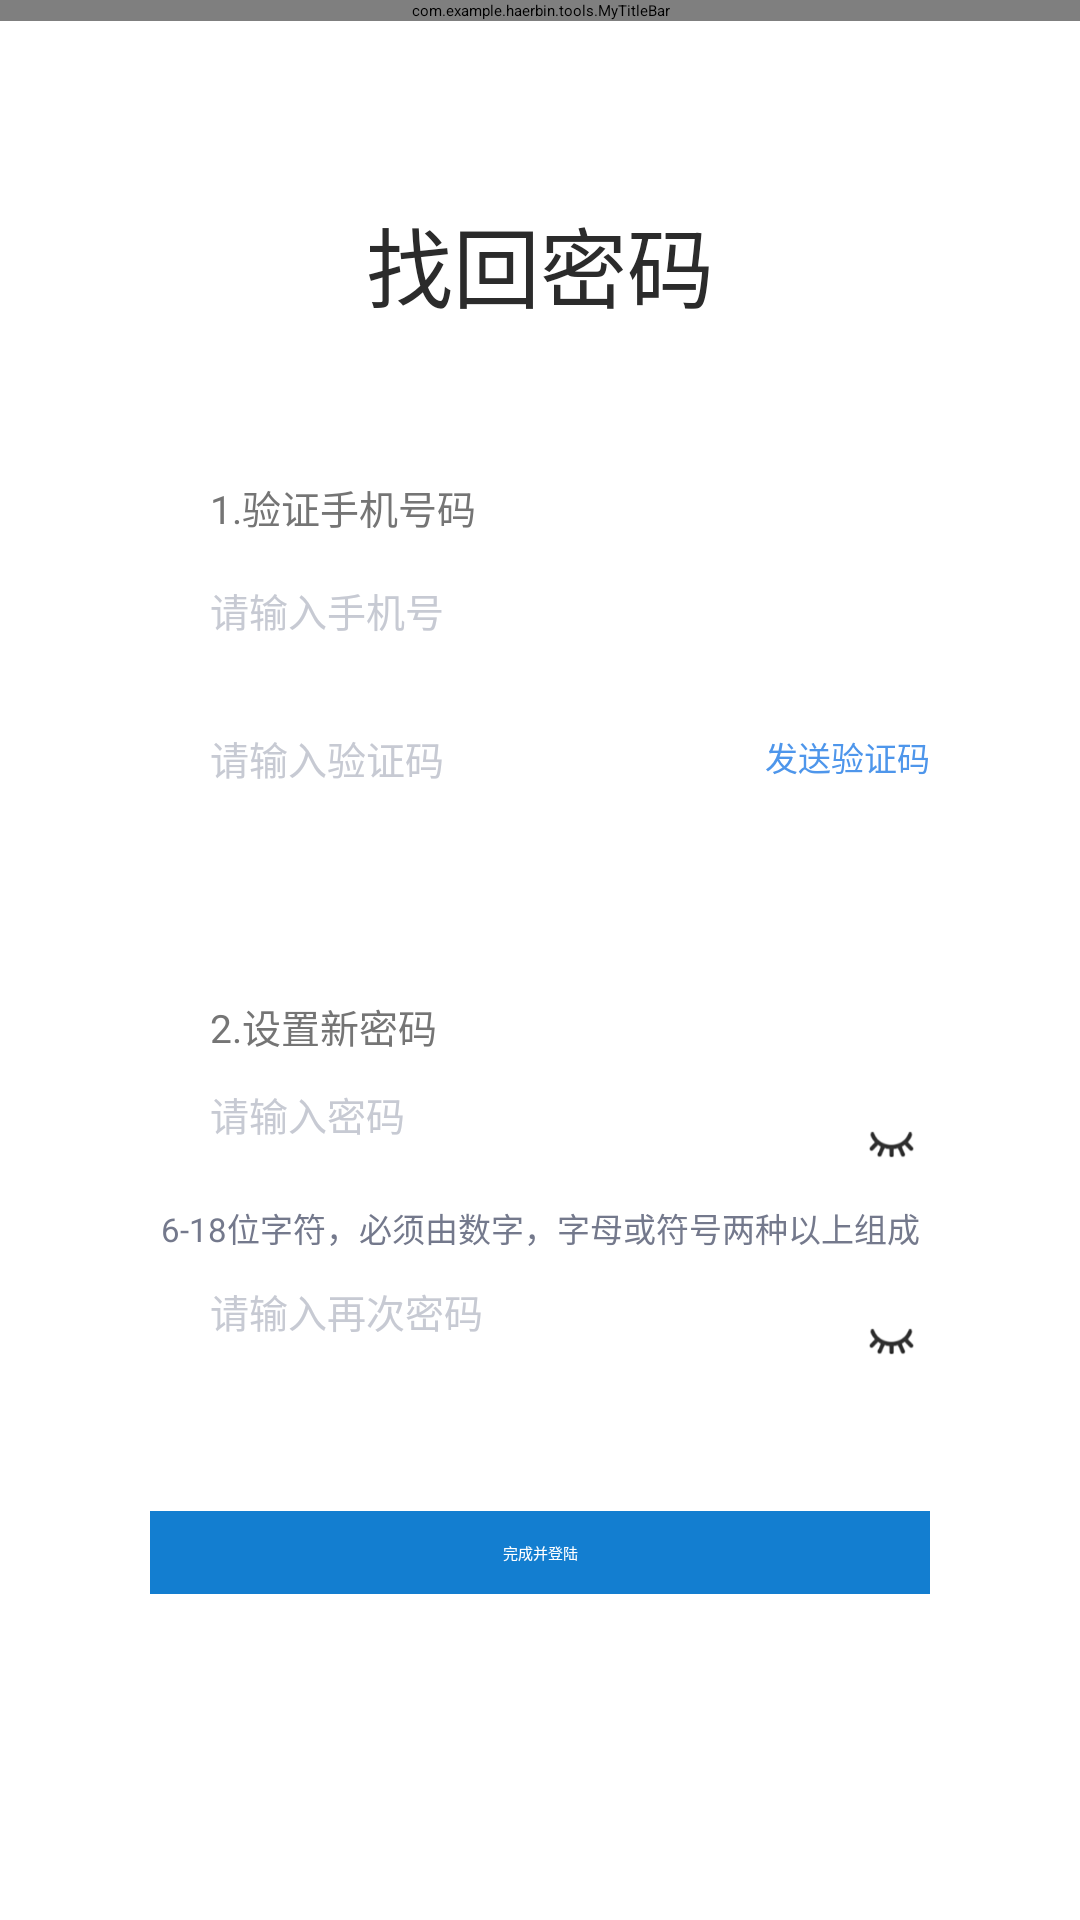

Here is an Android app screen rendered from its layout file. Give the layout XML and the strings, colors and styles it references.
<!-- AndroidManifest.xml: application theme QMUI.NoActionBar -->
<!-- res/layout/activity_for_get_psw.xml -->
<?xml version="1.0" encoding="utf-8"?>
<androidx.constraintlayout.widget.ConstraintLayout xmlns:android="http://schemas.android.com/apk/res/android"
    xmlns:app="http://schemas.android.com/apk/res-auto"
    xmlns:tools="http://schemas.android.com/tools"
    android:layout_width="match_parent"
    android:layout_height="match_parent"
    android:background="@color/white"
    tools:context=".activity.ForGetPswActivity"
    tools:ignore="MissingConstraints">

    <com.example.haerbin.tools.MyTitleBar
        android:id="@+id/titleBar"
        android:layout_width="match_parent"
        android:layout_height="wrap_content"
        app:layout_constraintTop_toTopOf="parent" />

    <TextView
        android:id="@+id/tv_title"
        android:layout_width="match_parent"
        android:layout_height="wrap_content"
        android:layout_marginTop="60dp"
        android:gravity="center"
        android:text="找回密码"
        android:textColor="#ff2b2b2b"
        android:textSize="29sp"
        app:layout_constraintTop_toBottomOf="@id/titleBar" />

    <TextView
        android:id="@+id/tv_title1"
        android:layout_width="wrap_content"
        android:layout_height="wrap_content"
        android:layout_marginTop="50dp"
        android:paddingStart="70dp"
        android:text="1.验证手机号码"
        android:textColor="#ff757575"
        android:textSize="13sp"
        app:layout_constraintStart_toStartOf="parent"
        app:layout_constraintTop_toBottomOf="@id/tv_title" />

    <EditText
        android:id="@+id/et_phone"
        android:layout_width="match_parent"
        android:layout_height="wrap_content"
        android:layout_marginStart="50dp"
        android:layout_marginTop="15dp"
        android:layout_marginEnd="50dp"
        android:hint="请输入手机号"
        android:paddingStart="20dp"
        android:paddingBottom="20dp"
        android:textColorHint="#ffc7cad3"
        android:textSize="13sp"
        app:layout_constraintTop_toBottomOf="@id/tv_title1" />

    <EditText
        android:id="@+id/et_code"
        android:layout_width="match_parent"
        android:layout_height="wrap_content"
        android:layout_marginStart="50dp"
        android:layout_marginTop="10dp"
        android:layout_marginEnd="50dp"
        android:hint="请输入验证码"
        android:paddingStart="20dp"
        android:paddingEnd="100dp"
        android:paddingBottom="20dp"
        android:textColorHint="#ffc7cad3"
        android:textSize="13sp"
        app:layout_constraintTop_toBottomOf="@id/et_phone" />

    <TextView
        android:id="@+id/tv_code"
        android:layout_width="wrap_content"
        android:layout_height="wrap_content"
        android:text="发送验证码"
        android:textColor="#ff4e96eb"
        android:textSize="11sp"
        app:layout_constraintBaseline_toBaselineOf="@id/et_code"
        app:layout_constraintEnd_toEndOf="@id/et_code" />

    <TextView
        android:id="@+id/tv_title3"
        android:layout_width="wrap_content"
        android:layout_height="wrap_content"
        android:layout_marginTop="50dp"
        android:paddingStart="70dp"
        android:text="2.设置新密码"
        android:textColor="#ff757575"
        android:textSize="13sp"
        app:layout_constraintStart_toStartOf="parent"
        app:layout_constraintTop_toBottomOf="@id/et_code" />

    <EditText
        android:id="@+id/et_psw"
        android:layout_width="match_parent"
        android:layout_height="wrap_content"
        android:layout_marginStart="50dp"
        android:layout_marginTop="10dp"
        android:layout_marginEnd="50dp"
        android:hint="请输入密码"
        android:paddingStart="20dp"
        android:paddingEnd="100dp"
        android:paddingBottom="20dp"
        android:textColorHint="#ffc7cad3"
        android:textSize="13sp"
        app:layout_constraintTop_toBottomOf="@id/tv_title3" />

    <ImageView
        android:id="@+id/iv_psw_eye"
        android:layout_width="16dp"
        android:layout_height="9dp"
        android:layout_marginEnd="5dp"
        android:src="@mipmap/ic_eye_off"
        app:layout_constraintBottom_toBottomOf="@id/et_psw"
        app:layout_constraintEnd_toEndOf="@id/et_psw"
        app:layout_constraintTop_toTopOf="@id/et_psw" />

    <TextView
        android:id="@+id/tv_title4"
        android:layout_width="wrap_content"
        android:layout_height="wrap_content"
        android:text="6-18位字符，必须由数字，字母或符号两种以上组成"
        android:textColor="#ff74798c"
        android:textSize="11sp"
        app:layout_constraintEnd_toEndOf="@id/et_psw"
        app:layout_constraintStart_toStartOf="@id/et_psw"
        app:layout_constraintTop_toBottomOf="@id/et_psw" />


    <EditText
        android:id="@+id/et_confirm"
        android:layout_width="match_parent"
        android:layout_height="wrap_content"
        android:layout_marginStart="50dp"
        android:layout_marginTop="10dp"
        android:layout_marginEnd="50dp"
        android:hint="请输入再次密码"
        android:paddingStart="20dp"
        android:paddingEnd="100dp"
        android:paddingBottom="20dp"
        android:textColorHint="#ffc7cad3"
        android:textSize="13sp"
        app:layout_constraintTop_toBottomOf="@id/tv_title4" />

    <ImageView
        android:id="@+id/iv_confirm_eye"
        android:layout_width="16dp"
        android:layout_height="9dp"
        android:layout_marginEnd="5dp"
        android:src="@mipmap/ic_eye_off"
        app:layout_constraintBottom_toBottomOf="@id/et_confirm"
        app:layout_constraintEnd_toEndOf="@id/et_confirm"
        app:layout_constraintTop_toTopOf="@id/et_confirm" />
    <TextView
        android:id="@+id/tv_ok"
        android:layout_width="match_parent"
        android:layout_height="wrap_content"
        android:layout_marginStart="50dp"
        android:layout_marginTop="37dp"
        android:layout_marginEnd="50dp"
        android:background="@color/color_137ed0"
        android:gravity="center"
        android:paddingTop="10dp"
        android:paddingBottom="10dp"
        android:text="完成并登陆"
        android:textColor="@color/white"
        app:layout_constraintTop_toBottomOf="@id/et_confirm" />
</androidx.constraintlayout.widget.ConstraintLayout>
<!-- resources referenced by this layout -->
<resources>
  <color name="color_137ed0">#ff137ed0</color>
  <color name="white">#FFFFFFFF</color>
  <!-- mipmap ic_eye_off: png bitmap (mipmap-xxxhdpi, 2932 bytes) -->
</resources>
